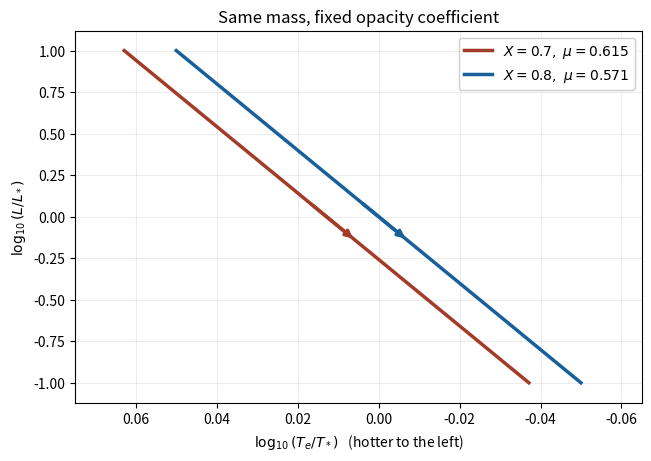

Python code for this plot:
"""Schematic fixed-mass tracks for the stated opacity; output to caller CWD."""
from pathlib import Path
import numpy as np
import matplotlib
matplotlib.use('Agg')
import matplotlib.pyplot as plt

fig, ax = plt.subplots(figsize=(6.4, 4.5), layout='constrained')
y = np.linspace(1.0, -1.0, 220)
for hydrogen, mu, color in [(0.7, 8/13, '#a23b27'), (0.8, 4/7, '#17609c')]:
    shift = 8*np.log10(mu/(4/7))
    x = (y+shift)/20
    ax.plot(x, y, color=color, lw=2.5, label=rf'$X={hydrogen},\ \mu={mu:.3f}$')
    k = 100
    ax.annotate('', xy=(x[k+25], y[k+25]), xytext=(x[k], y[k]),
                arrowprops={'arrowstyle':'->','color':color,'lw':2.5})
ax.set_xlim(0.075, -0.065)
ax.set_ylim(-1.12,1.12)
ax.set_xlabel(r'$\log_{10}(T_e/T_*)$   (hotter to the left)')
ax.set_ylabel(r'$\log_{10}(L/L_*)$')
ax.set_title('Same mass, fixed opacity coefficient')
ax.grid(alpha=.22)
ax.legend(loc='upper right', framealpha=.95)
fig.savefig(Path('paper-63-convective-tracks.png'), dpi=135, facecolor='white')
